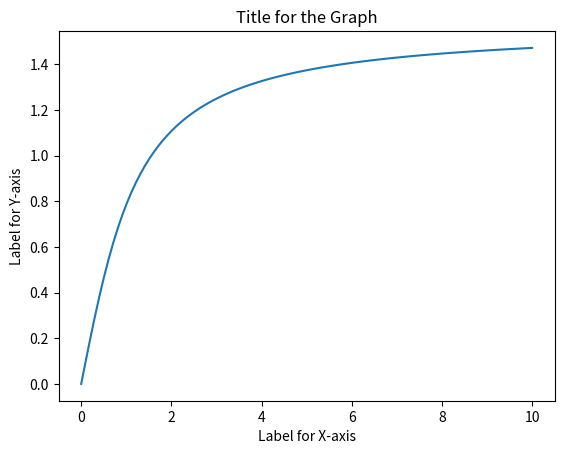

Source code (Python):
import matplotlib.pyplot as plt
import numpy as np

x = np.linspace(0, 10, 100)
plt.plot(x, np.arctan(x))
plt.title('Title for the Graph')
plt.xlabel('Label for X-axis')
plt.ylabel('Label for Y-axis')
plt.show()